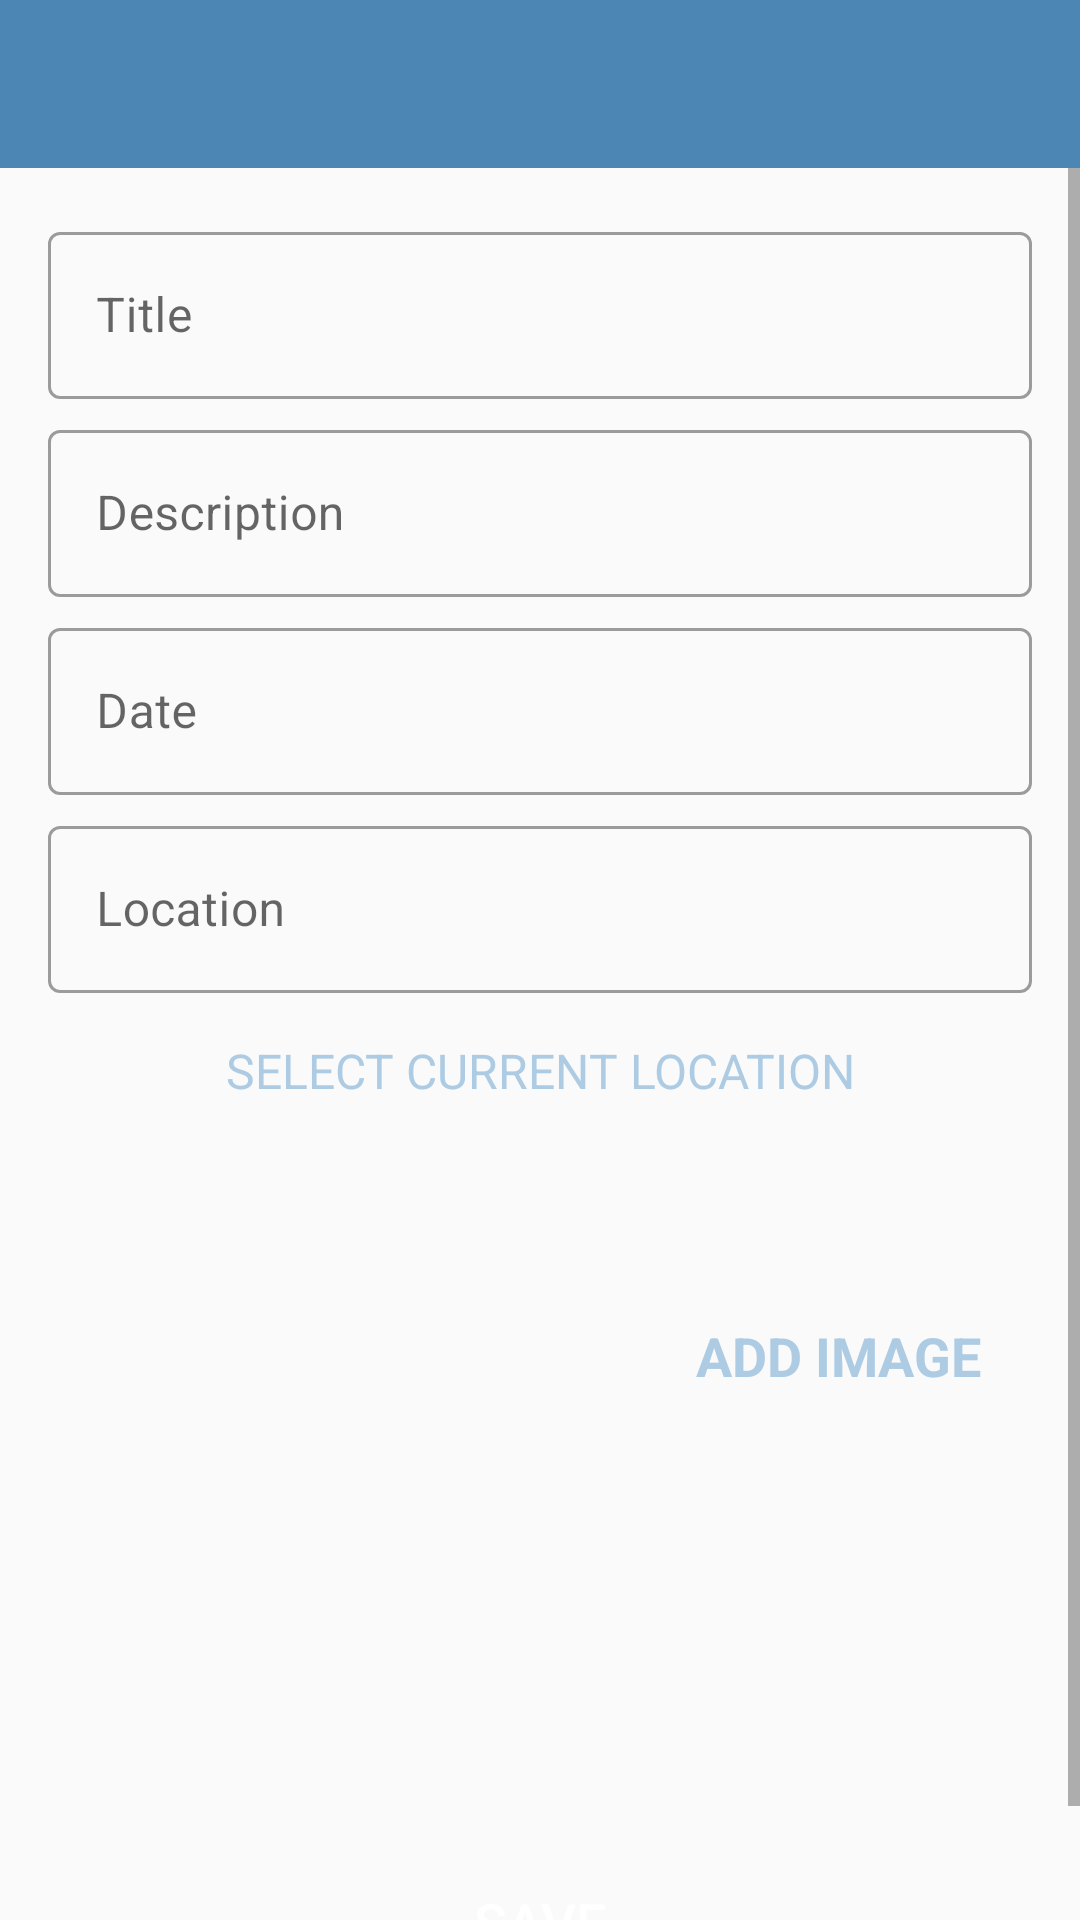

Layout XML and referenced resources for this Android screen:
<!-- AndroidManifest.xml: activity theme CustomNoActionBarTheme -->
<!-- res/layout/activity_add_happy_place.xml -->
<?xml version="1.0" encoding="utf-8"?>
<androidx.constraintlayout.widget.ConstraintLayout xmlns:android="http://schemas.android.com/apk/res/android"
    xmlns:app="http://schemas.android.com/apk/res-auto"
    xmlns:tools="http://schemas.android.com/tools"
    android:layout_width="match_parent"
    android:layout_height="match_parent"
    tools:context=".activities.AddHappyPlace">

    <androidx.appcompat.widget.Toolbar
        android:id="@+id/toolbar_add_place"
        android:layout_width="match_parent"
        android:layout_height="?attr/actionBarSize"
        android:background="@color/colorPrimary"
        app:layout_constraintEnd_toEndOf="parent"
        app:layout_constraintStart_toStartOf="parent"
        app:layout_constraintTop_toTopOf="parent"
        android:theme="@style/CustomToolBarStyle"/>

    
    
    

    <ScrollView
        android:id="@+id/sv_main"
        android:layout_width="match_parent"
        android:layout_height="0dp"
        android:fillViewport="true"
        app:layout_constraintBottom_toBottomOf="parent"
        app:layout_constraintEnd_toEndOf="parent"
        app:layout_constraintStart_toStartOf="parent"
        app:layout_constraintTop_toBottomOf="@id/toolbar_add_place">

        <androidx.constraintlayout.widget.ConstraintLayout
            android:layout_width="match_parent"
            android:layout_height="wrap_content"
            android:padding="@dimen/main_content_padding">

            <com.google.android.material.textfield.TextInputLayout
                android:id="@+id/til_title"
                style="@style/Widget.MaterialComponents.TextInputLayout.OutlinedBox"
                android:layout_width="match_parent"
                android:layout_height="wrap_content"
                app:layout_constraintEnd_toEndOf="parent"
                app:layout_constraintStart_toStartOf="parent"
                app:layout_constraintTop_toTopOf="parent">

                <androidx.appcompat.widget.AppCompatEditText
                    android:id="@+id/et_title"
                    android:layout_width="match_parent"
                    android:layout_height="wrap_content"
                    android:hint="@string/edit_text_hint_title"
                    android:inputType="textCapWords"
                    android:textColor="@color/primary_text_color"
                    android:textColorHint="@color/secondary_text_color"
                    android:textSize="@dimen/edit_text_text_size" />
            </com.google.android.material.textfield.TextInputLayout>

            <com.google.android.material.textfield.TextInputLayout
                android:id="@+id/til_description"
                style="@style/Widget.MaterialComponents.TextInputLayout.OutlinedBox"
                android:layout_width="match_parent"
                android:layout_height="wrap_content"
                android:layout_marginTop="@dimen/add_screen_til_marginTop"
                app:layout_constraintEnd_toEndOf="parent"
                app:layout_constraintStart_toStartOf="parent"
                app:layout_constraintTop_toBottomOf="@+id/til_title">

                <androidx.appcompat.widget.AppCompatEditText
                    android:id="@+id/et_description"
                    android:layout_width="match_parent"
                    android:layout_height="wrap_content"
                    android:hint="@string/edit_text_hint_description"
                    android:inputType="textCapSentences"
                    android:textColor="@color/primary_text_color"
                    android:textColorHint="@color/secondary_text_color"
                    android:textSize="@dimen/edit_text_text_size"/>
            </com.google.android.material.textfield.TextInputLayout>

            <com.google.android.material.textfield.TextInputLayout
                android:id="@+id/til_date"
                style="@style/Widget.MaterialComponents.TextInputLayout.OutlinedBox"
                android:layout_width="match_parent"
                android:layout_height="wrap_content"
                android:layout_marginTop="@dimen/add_screen_til_marginTop"
                app:layout_constraintEnd_toEndOf="parent"
                app:layout_constraintStart_toStartOf="parent"
                app:layout_constraintTop_toBottomOf="@+id/til_description">

                <androidx.appcompat.widget.AppCompatEditText
                    android:id="@+id/et_date"
                    android:layout_width="match_parent"
                    android:layout_height="wrap_content"
                    android:hint="@string/edit_text_hint_date"
                    android:focusable="false"
                    android:focusableInTouchMode="false"

                    android:inputType="text"
                    android:textColor="@color/primary_text_color"
                    android:textColorHint="@color/secondary_text_color"
                    android:textSize="@dimen/edit_text_text_size" />
            </com.google.android.material.textfield.TextInputLayout>

            <com.google.android.material.textfield.TextInputLayout
                android:id="@+id/til_location"
                style="@style/Widget.MaterialComponents.TextInputLayout.OutlinedBox"
                android:layout_width="match_parent"
                android:layout_height="wrap_content"
                android:layout_marginTop="@dimen/add_screen_til_marginTop"
                app:layout_constraintEnd_toEndOf="parent"
                app:layout_constraintStart_toStartOf="parent"
                app:layout_constraintTop_toBottomOf="@+id/til_date">

                <androidx.appcompat.widget.AppCompatEditText
                    android:id="@+id/et_location"
                    android:layout_width="match_parent"
                    android:layout_height="wrap_content"
                    android:hint="@string/edit_text_hint_location"
                    android:focusable="false"
                    android:focusableInTouchMode="false"
                    android:inputType="text"
                    android:textColor="@color/primary_text_color"
                    android:textColorHint="@color/secondary_text_color"
                    android:textSize="@dimen/edit_text_text_size" />
            </com.google.android.material.textfield.TextInputLayout>
            <TextView
                android:id="@+id/tv_select_current_location"
                android:layout_width="match_parent"
                android:layout_height="wrap_content"
                android:layout_marginTop="@dimen/add_place_select_current_location_marginTop"
                android:background="@drawable/shape_image_view_border"
                android:foreground="?attr/selectableItemBackground"
                android:gravity="center"
                android:padding="@dimen/add_place_select_current_location_padding"
                android:text="@string/add_place_select_current_location_text"
                android:textColor="@color/colorAccent"
                android:textSize="@dimen/add_place_select_current_location_textsize"
                app:layout_constraintEnd_toEndOf="parent"
                app:layout_constraintStart_toStartOf="parent"
                app:layout_constraintTop_toBottomOf="@+id/til_location" />
            <androidx.appcompat.widget.AppCompatImageView
                android:id="@+id/iv_place_image"
                android:layout_width="@dimen/add_screen_place_image_size"
                android:layout_height="@dimen/add_screen_place_image_size"
                android:layout_marginTop="@dimen/add_screen_place_image_marginTop"
                android:background="@drawable/shape_image_view_border"
                android:padding="@dimen/add_screen_place_image_padding"
                android:scaleType="centerCrop"
                android:src="@drawable/add_screen_image_placeholder"
                app:layout_constraintEnd_toEndOf="parent"
                app:layout_constraintHorizontal_bias="0.0"
                app:layout_constraintStart_toStartOf="parent"
                app:layout_constraintTop_toBottomOf="@+id/tv_select_current_location" />

            <TextView
                android:id="@+id/tv_add_image"
                android:layout_width="wrap_content"
                android:layout_height="wrap_content"
                android:layout_marginTop="@dimen/add_screen_text_add_image_marginTop"
                android:background="?attr/selectableItemBackground"
                android:gravity="center"
                android:padding="@dimen/add_screen_text_add_image_padding"
                android:text="@string/text_add_image"
                android:textColor="@color/colorAccent"
                android:textSize="@dimen/add_screen_text_add_image_textSize"
                android:textStyle="bold"
                app:layout_constraintBottom_toTopOf="@+id/btn_save"
                app:layout_constraintEnd_toEndOf="parent"
                app:layout_constraintHorizontal_bias="0.45"
                app:layout_constraintStart_toEndOf="@+id/iv_place_image"
                app:layout_constraintTop_toBottomOf="@+id/til_location"
                app:layout_constraintVertical_bias="0.019" />

            <Button
                android:id="@+id/btn_save"
                android:layout_width="match_parent"
                android:layout_height="wrap_content"
                android:layout_gravity="center"
                android:layout_marginTop="@dimen/add_screen_btn_save_marginTop"
                android:background="@drawable/shape_button_rounded"
                android:gravity="center"
                android:paddingTop="@dimen/add_screen_btn_save_paddingTopBottom"
                android:paddingBottom="@dimen/add_screen_btn_save_paddingTopBottom"
                android:text="@string/btn_text_save"
                android:textColor="@color/white_color"
                android:textSize="@dimen/btn_text_size"
                app:layout_constraintEnd_toEndOf="parent"
                app:layout_constraintStart_toStartOf="parent"
                app:layout_constraintTop_toBottomOf="@+id/iv_place_image" />
        </androidx.constraintlayout.widget.ConstraintLayout>
    </ScrollView>
    
</androidx.constraintlayout.widget.ConstraintLayout>
<!-- resources referenced by this layout -->
<resources>
  <color name="colorAccent">#adcbe3</color>
  <color name="colorPrimary">#4b86b4</color>
  <color name="primary_text_color">#212121</color>
  <color name="secondary_text_color">#9AA2AF</color>
  <color name="white_color">#FFFFFF</color>
  <dimen name="add_place_select_current_location_marginTop">5dp</dimen>
  <dimen name="add_place_select_current_location_padding">10dp</dimen>
  <dimen name="add_place_select_current_location_textsize">16sp</dimen>
  <dimen name="add_screen_btn_save_marginTop">24dp</dimen>
  <dimen name="add_screen_btn_save_paddingTopBottom">8dp</dimen>
  <dimen name="add_screen_place_image_marginTop">15dp</dimen>
  <dimen name="add_screen_place_image_padding">2dp</dimen>
  <dimen name="add_screen_place_image_size">200dp</dimen>
  <dimen name="add_screen_text_add_image_marginTop">96dp</dimen>
  <dimen name="add_screen_text_add_image_padding">10dp</dimen>
  <dimen name="add_screen_text_add_image_textSize">18sp</dimen>
  <dimen name="add_screen_til_marginTop">5dp</dimen>
  <dimen name="btn_text_size">18sp</dimen>
  <dimen name="edit_text_text_size">16sp</dimen>
  <dimen name="main_content_padding">16dp</dimen>
  <string name="add_place_select_current_location_text">SELECT CURRENT LOCATION</string>
  <string name="btn_text_save">SAVE</string>
  <string name="edit_text_hint_date">Date</string>
  <string name="edit_text_hint_description">Description</string>
  <string name="edit_text_hint_location">Location</string>
  <string name="edit_text_hint_title">Title</string>
  <string name="text_add_image">ADD IMAGE</string>
  <style name="CustomToolBarStyle">
          <item name="android:textColorPrimary">@color/white_color</item>
          <item name="android:colorControlNormal">@color/white_color</item>
      </style>
  <style name="CustomNoActionBarTheme" parent="@style/Theme.MaterialComponents.Light.NoActionBar.Bridge">
          <item name="android:statusBarColor">@color/colorPrimaryDark</item>
      </style>
  <color name="colorPrimaryDark">#2a4d69</color>
</resources>
